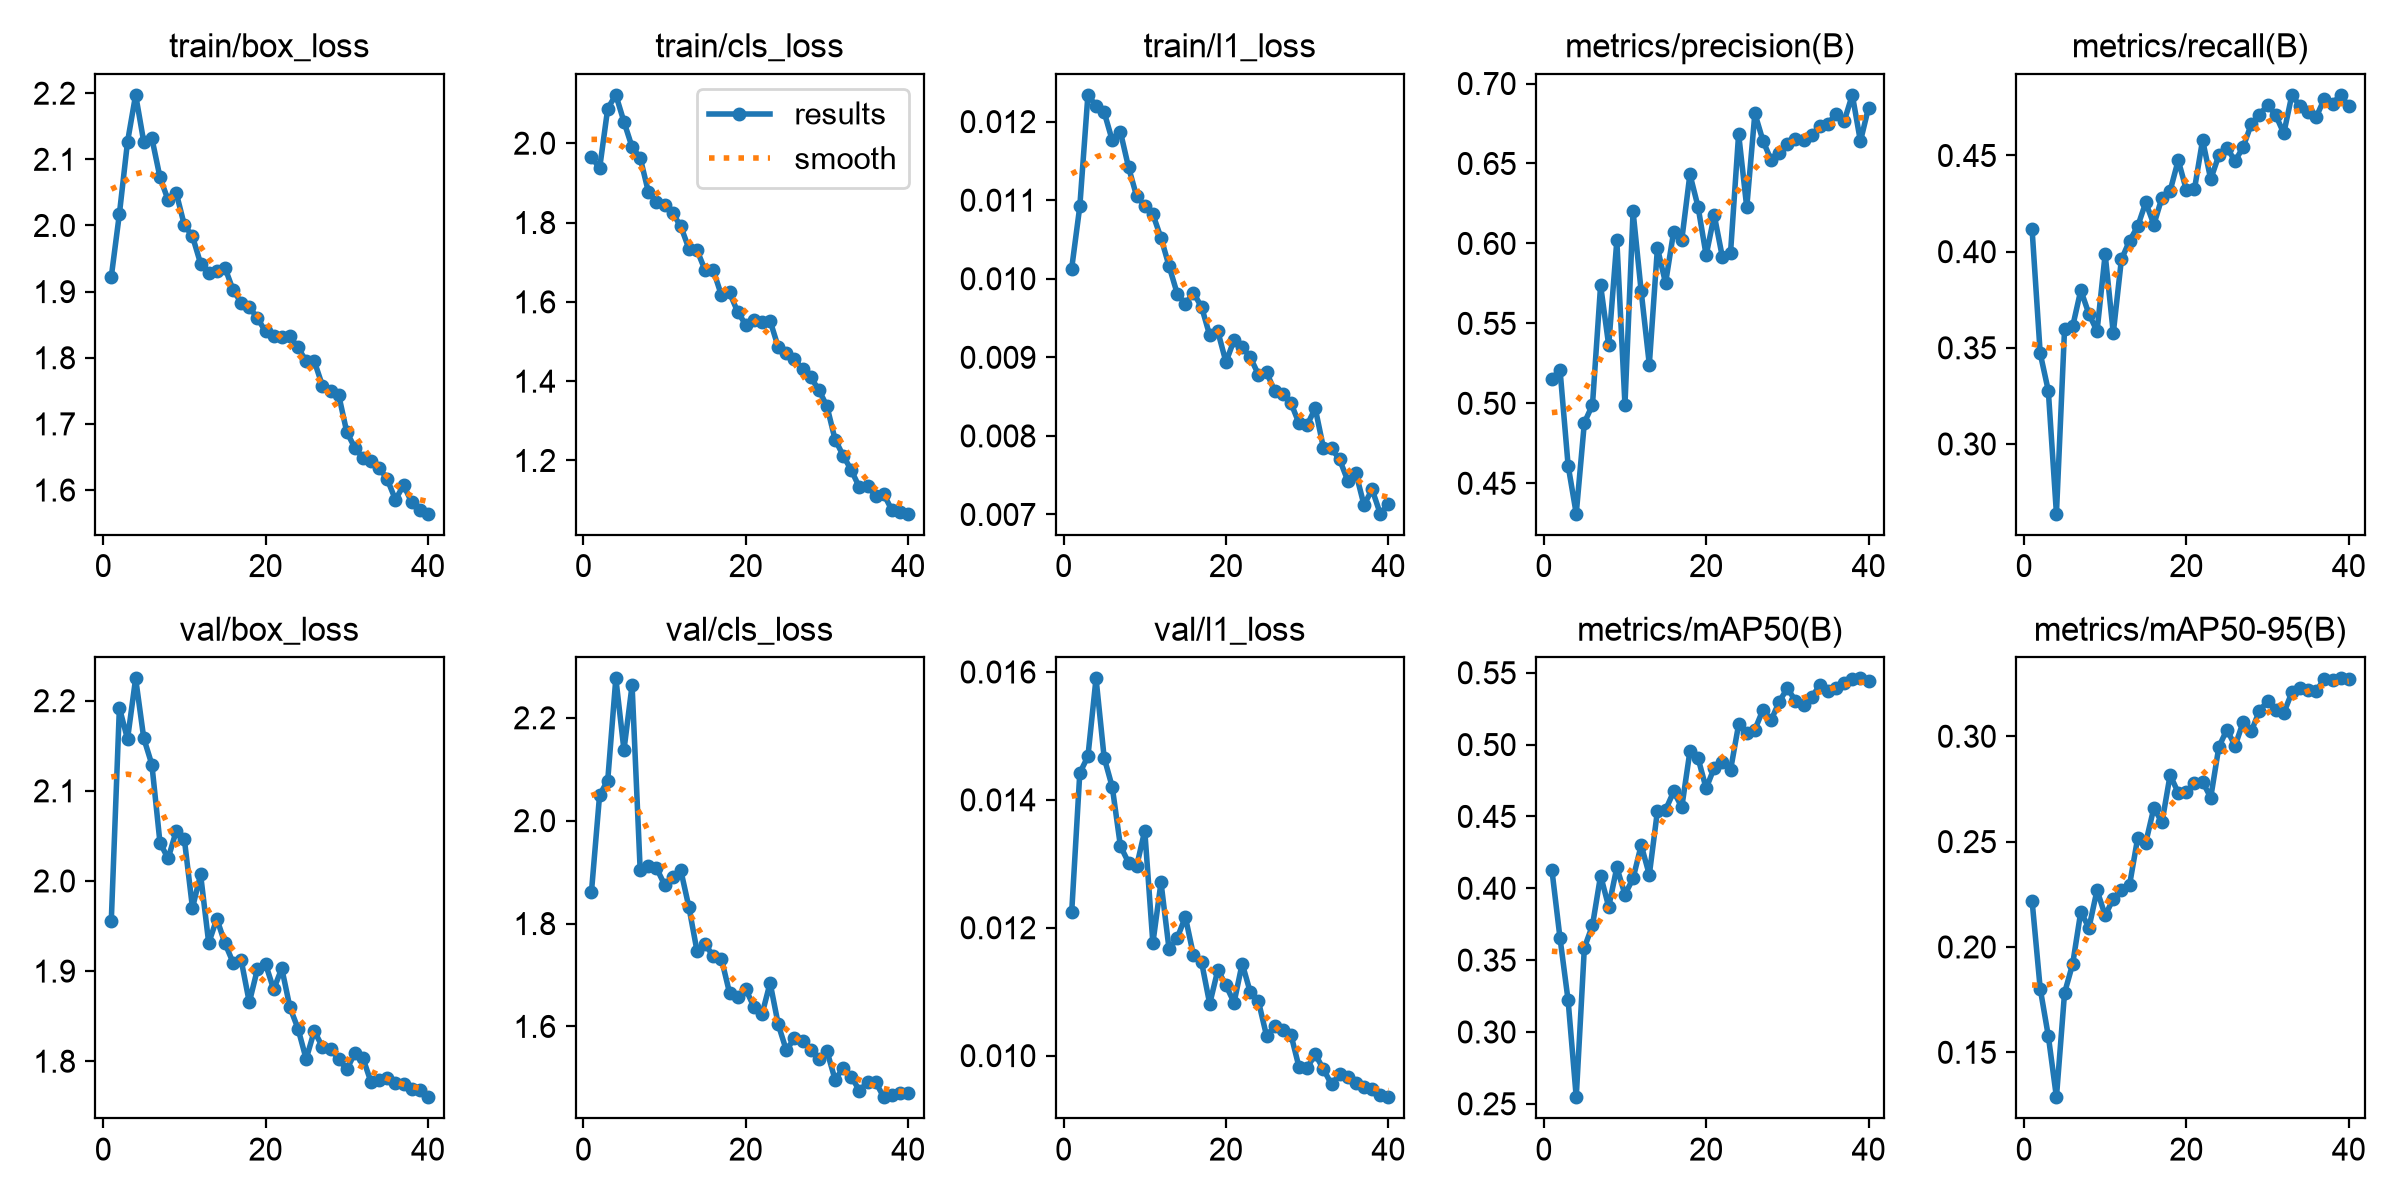

The table this chart was drawn from, first rows:
epoch, time, train/box_loss, train/cls_loss, train/l1_loss, metrics/precision(B), metrics/recall(B), metrics/mAP50(B), metrics/mAP50-95(B), val/box_loss, val/cls_loss, val/l1_loss, lr/pg0, lr/pg1, lr/pg2
1, 105.6, 1.922, 1.966, 0.01013, 0.5153, 0.4116, 0.4129, 0.222, 1.956, 1.862, 0.01224, 0.0006624, 0.0006624, 0.0006624
2, 198.6, 2.018, 1.936, 0.01092, 0.5211, 0.3472, 0.3654, 0.1803, 2.192, 2.05, 0.01442, 0.001296, 0.001296, 0.001296
3, 296.8, 2.126, 2.087, 0.01234, 0.4611, 0.3277, 0.3219, 0.1577, 2.157, 2.078, 0.01468, 0.001897, 0.001897, 0.001897
4, 387.6, 2.197, 2.122, 0.0122, 0.431, 0.2637, 0.2546, 0.1287, 2.225, 2.277, 0.0159, 0.001852, 0.001852, 0.001852
5, 528.1, 2.126, 2.054, 0.01212, 0.4879, 0.3597, 0.3586, 0.1782, 2.158, 2.137, 0.01466, 0.001802, 0.001802, 0.001802
6, 631.8, 2.132, 1.99, 0.01176, 0.4991, 0.3611, 0.3741, 0.1919, 2.129, 2.263, 0.0142, 0.001752, 0.001752, 0.001752
7, 731.3, 2.073, 1.963, 0.01187, 0.5738, 0.38, 0.4088, 0.2168, 2.042, 1.903, 0.01328, 0.001703, 0.001703, 0.001703
8, 831.6, 2.038, 1.878, 0.01142, 0.5362, 0.3676, 0.3871, 0.209, 2.025, 1.911, 0.01302, 0.001654, 0.001654, 0.001654
9, 936.9, 2.049, 1.852, 0.01105, 0.6018, 0.3586, 0.4145, 0.227, 2.055, 1.908, 0.01296, 0.001604, 0.001604, 0.001604
10, 1033, 2, 1.845, 0.01093, 0.4992, 0.3986, 0.3957, 0.2149, 2.046, 1.876, 0.01352, 0.001554, 0.001554, 0.001554
11, 1165, 1.984, 1.823, 0.01082, 0.62, 0.3576, 0.4069, 0.2229, 1.97, 1.89, 0.01176, 0.001505, 0.001505, 0.001505
12, 1287, 1.942, 1.79, 0.01052, 0.57, 0.3959, 0.43, 0.2268, 2.007, 1.904, 0.01271, 0.001455, 0.001455, 0.001455
13, 1401, 1.928, 1.734, 0.01016, 0.5243, 0.4056, 0.4094, 0.2293, 1.931, 1.832, 0.01166, 0.001406, 0.001406, 0.001406
14, 1527, 1.931, 1.73, 0.00981, 0.5972, 0.4131, 0.4538, 0.2516, 1.958, 1.747, 0.01184, 0.001357, 0.001357, 0.001357
15, 1654, 1.936, 1.679, 0.00968, 0.5752, 0.4256, 0.4545, 0.2495, 1.931, 1.76, 0.01217, 0.001307, 0.001307, 0.001307
16, 1765, 1.902, 1.68, 0.00982, 0.6075, 0.4141, 0.4673, 0.266, 1.909, 1.736, 0.01157, 0.001257, 0.001257, 0.001257
17, 1875, 1.883, 1.617, 0.00964, 0.6023, 0.4281, 0.4564, 0.2591, 1.912, 1.732, 0.01146, 0.001208, 0.001208, 0.001208
18, 1990, 1.877, 1.624, 0.00928, 0.6432, 0.4316, 0.4953, 0.2816, 1.865, 1.665, 0.01081, 0.001159, 0.001159, 0.001159
19, 2094, 1.86, 1.575, 0.00933, 0.623, 0.4476, 0.4906, 0.2732, 1.902, 1.657, 0.01134, 0.001109, 0.001109, 0.001109
20, 2200, 1.84, 1.542, 0.00894, 0.5926, 0.4321, 0.4695, 0.2737, 1.908, 1.673, 0.0111, 0.001059, 0.001059, 0.001059
21, 2305, 1.832, 1.555, 0.00922, 0.6177, 0.4325, 0.484, 0.2778, 1.88, 1.638, 0.01083, 0.00101, 0.00101, 0.00101
22, 2415, 1.831, 1.548, 0.00913, 0.5914, 0.458, 0.4878, 0.2784, 1.903, 1.623, 0.01144, 0.0009605, 0.0009605, 0.0009605
23, 2520, 1.833, 1.552, 0.009, 0.594, 0.4377, 0.4822, 0.2708, 1.86, 1.685, 0.01099, 0.000911, 0.000911, 0.000911
24, 2625, 1.816, 1.486, 0.00878, 0.6685, 0.4501, 0.514, 0.2949, 1.836, 1.604, 0.01085, 0.0008615, 0.0008615, 0.0008615
25, 2725, 1.795, 1.471, 0.00881, 0.6225, 0.4541, 0.5079, 0.3032, 1.802, 1.553, 0.01031, 0.000812, 0.000812, 0.000812
26, 2831, 1.795, 1.457, 0.00857, 0.6813, 0.4471, 0.5104, 0.2954, 1.834, 1.577, 0.01046, 0.0007625, 0.0007625, 0.0007625
27, 2943, 1.758, 1.43, 0.00853, 0.6642, 0.4544, 0.5243, 0.3069, 1.816, 1.573, 0.0104, 0.000713, 0.000713, 0.000713
28, 3050, 1.749, 1.41, 0.00842, 0.6521, 0.4663, 0.5169, 0.3023, 1.814, 1.554, 0.01033, 0.0006635, 0.0006635, 0.0006635
29, 3159, 1.744, 1.378, 0.00816, 0.6563, 0.4711, 0.5299, 0.3121, 1.802, 1.536, 0.00982, 0.000614, 0.000614, 0.000614
30, 3268, 1.688, 1.337, 0.00814, 0.6624, 0.4763, 0.5391, 0.3166, 1.791, 1.552, 0.00981, 0.0005645, 0.0005645, 0.0005645
31, 3375, 1.664, 1.253, 0.00835, 0.6653, 0.471, 0.5305, 0.3125, 1.809, 1.497, 0.01002, 0.000515, 0.000515, 0.000515
32, 3472, 1.649, 1.212, 0.00785, 0.6647, 0.4615, 0.5272, 0.311, 1.803, 1.519, 0.00979, 0.0004655, 0.0004655, 0.0004655
33, 3573, 1.644, 1.175, 0.00784, 0.6677, 0.4815, 0.5331, 0.3209, 1.776, 1.503, 0.00955, 0.000416, 0.000416, 0.000416
34, 3683, 1.634, 1.132, 0.0077, 0.6733, 0.4757, 0.5413, 0.3228, 1.779, 1.475, 0.00971, 0.0003665, 0.0003665, 0.0003665
35, 3796, 1.616, 1.135, 0.00743, 0.675, 0.4725, 0.5371, 0.3222, 1.782, 1.492, 0.00966, 0.000317, 0.000317, 0.000317
36, 3894, 1.585, 1.111, 0.00753, 0.6809, 0.47, 0.5395, 0.3217, 1.776, 1.492, 0.00957, 0.0002675, 0.0002675, 0.0002675
37, 3994, 1.608, 1.115, 0.00712, 0.6764, 0.4795, 0.5429, 0.3271, 1.775, 1.462, 0.00951, 0.000218, 0.000218, 0.000218
38, 4100, 1.581, 1.075, 0.00732, 0.6929, 0.477, 0.5455, 0.3267, 1.769, 1.467, 0.00948, 0.0001685, 0.0001685, 0.0001685
39, 4204, 1.569, 1.069, 0.00701, 0.6639, 0.4815, 0.5461, 0.3275, 1.768, 1.47, 0.00938, 0.000119, 0.000119, 0.000119
40, 4321, 1.564, 1.066, 0.00713, 0.685, 0.4757, 0.5446, 0.3272, 1.76, 1.471, 0.00935, 6.95e-05, 6.95e-05, 6.95e-05
